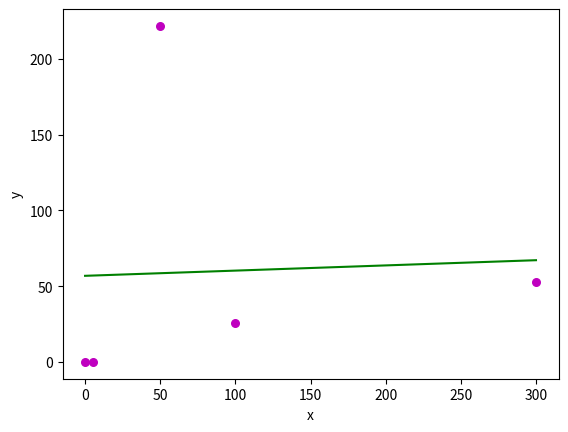

Source code (Python):
#!/usr/bin/env python
# -*- coding: utf-8 -*-
#
#  Linear_regression.py
#
#  Copyright 2023 Diego Martinez Gutierrez <diego.martinez@ehu.eus>
#
#  This program is free software; you can redistribute it and/or modify
#  it under the terms of the GNU General Public License as published by
#  the Free Software Foundation; either version 2 of the License, or
#  (at your option) any later version.
#
#  This program is distributed in the hope that it will be useful,
#  but WITHOUT ANY WARRANTY; without even the implied warranty of
#  MERCHANTABILITY or FITNESS FOR A PARTICULAR PURPOSE.  See the
#  GNU General Public License for more details.
#
#  You should have received a copy of the GNU General Public License
#  along with this program; if not, write to the Free Software
#  Foundation, Inc., 51 Franklin Street, Fifth Floor, Boston,
#  MA 02110-1301, USA.
#
#
# ---------------------------
# Importación de los módulos
# ---------------------------
import numpy as np
import matplotlib.pyplot as plt
# ----------
# Funciones
# ----------
def estimate_coef(x, y):
	# number of observations/points
	n = np.size(x)

	# mean of x and y vector
	m_x = np.mean(x)
	m_y = np.mean(y)

	# calculating cross-deviation and deviation about x
	SS_xy = np.sum(y*x) - n*m_y*m_x
	SS_xx = np.sum(x*x) - n*m_x*m_x

	# calculating regression coefficients
	b_1 = SS_xy / SS_xx
	b_0 = m_y - b_1*m_x

	return (b_0, b_1)

def plot_regression_line(x, y, b):
	# plotting the actual points as scatter plot
	plt.scatter(x, y, color = "m",
			marker = "o", s = 30)

	# predicted response vector
	y_pred = b[0] + b[1]*x

	# plotting the regression line
	plt.plot(x, y_pred, color = "g")

	# putting labels
	plt.xlabel('x')
	plt.ylabel('y')

	# function to show plot
	plt.show()

def main():
	# observations / data
	# x = np.array([0, 1, 2, 3, 4, 5, 6, 7, 8, 9])
	# y = np.array([1, 3, 2, 5, 7, 8, 8, 9, 10, 12])
    x = np.array([0,5,50, 100, 300])
    #y = np.array([14.9118152**2, 23.44094259**2, 49.22668079**2])
    #y = np.array([109.26893737**2, 109.82139367**2, 112.42649199**2])
    y = np.array([0,0,14.89236351**2,25.57498487,52.44977585]) #2

	# estimating coefficients
    b = estimate_coef(x, y)
    print("Estimated coefficients:\nb_0 = {} \
        \nb_1 = {}".format(b[0], b[1]))

	# plotting regression line
    plot_regression_line(x, y, b)

if __name__ == "__main__":
    main()
